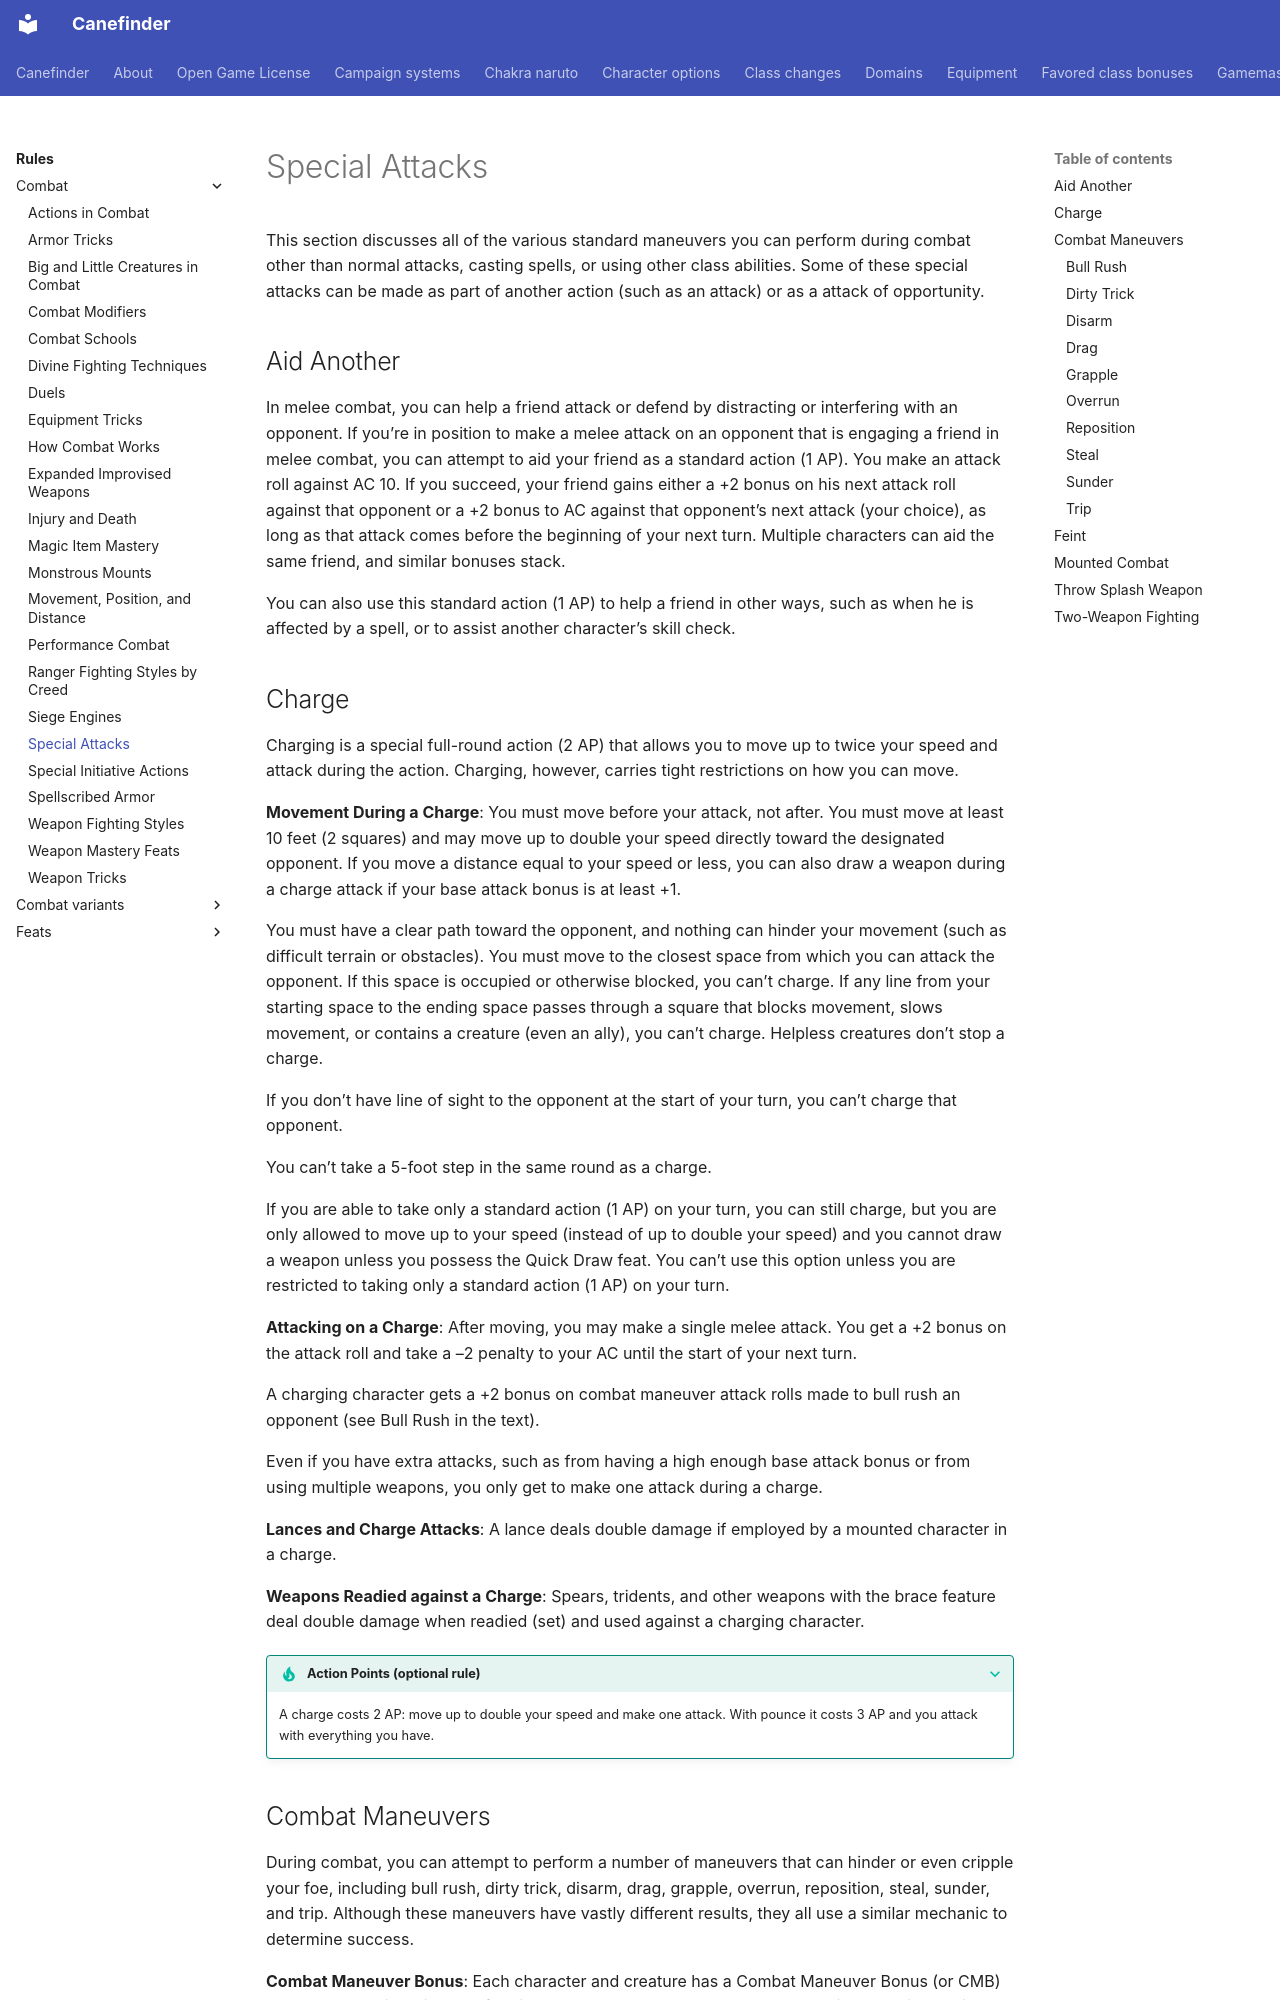

repository: canefinderhouserules/Canefinderhouserules · page: rules/combat/special-attacks/index.html · generator: mkdocs

# Special Attacks

This section discusses all of the various standard maneuvers you can perform during combat other than normal attacks, casting spells, or using other class abilities. Some of these special attacks can be made as part of another action (such as an attack) or as a attack of opportunity.

## Aid Another

In melee combat, you can help a friend attack or defend by distracting or interfering with an opponent. If you’re in position to make a melee attack on an opponent that is engaging a friend in melee combat, you can attempt to aid your friend as a standard action (1 AP). You make an attack roll against AC 10. If you succeed, your friend gains either a +2 bonus on his next attack roll against that opponent or a +2 bonus to AC against that opponent’s next attack (your choice), as long as that attack comes before the beginning of your next turn. Multiple characters can aid the same friend, and similar bonuses stack.

You can also use this standard action (1 AP) to help a friend in other ways, such as when he is affected by a spell, or to assist another character’s skill check.

## Charge

Charging is a special full-round action (2 AP) that allows you to move up to twice your speed and attack during the action. Charging, however, carries tight restrictions on how you can move.

**Movement During a Charge**: You must move before your attack, not after. You must move at least 10 feet (2 squares) and may move up to double your speed directly toward the designated opponent. If you move a distance equal to your speed or less, you can also draw a weapon during a charge attack if your base attack bonus is at least +1.

You must have a clear path toward the opponent, and nothing can hinder your movement (such as difficult terrain or obstacles). You must move to the closest space from which you can attack the opponent. If this space is occupied or otherwise blocked, you can’t charge. If any line from your starting space to the ending space passes through a square that blocks movement, slows movement, or contains a creature (even an ally), you can’t charge. Helpless creatures don’t stop a charge.

If you don’t have line of sight to the opponent at the start of your turn, you can’t charge that opponent.

You can’t take a 5-foot step in the same round as a charge.

If you are able to take only a standard action (1 AP) on your turn, you can still charge, but you are only allowed to move up to your speed (instead of up to double your speed) and you cannot draw a weapon unless you possess the Quick Draw feat. You can’t use this option unless you are restricted to taking only a standard action (1 AP) on your turn.

**Attacking on a Charge**: After moving, you may make a single melee attack. You get a +2 bonus on the attack roll and take a –2 penalty to your AC until the start of your next turn.

A charging character gets a +2 bonus on combat maneuver attack rolls made to bull rush an opponent (see Bull Rush in the text).

Even if you have extra attacks, such as from having a high enough base attack bonus or from using multiple weapons, you only get to make one attack during a charge.

**Lances and Charge Attacks**: A lance deals double damage if employed by a mounted character in a charge.

**Weapons Readied against a Charge**: Spears, tridents, and other weapons with the brace feature deal double damage when readied (set) and used against a charging character.

??? tip apr "Action Points (optional rule)"
    A charge costs 2 AP: move up to double your speed and make one attack. With pounce it costs 3 AP and you attack with everything you have.
